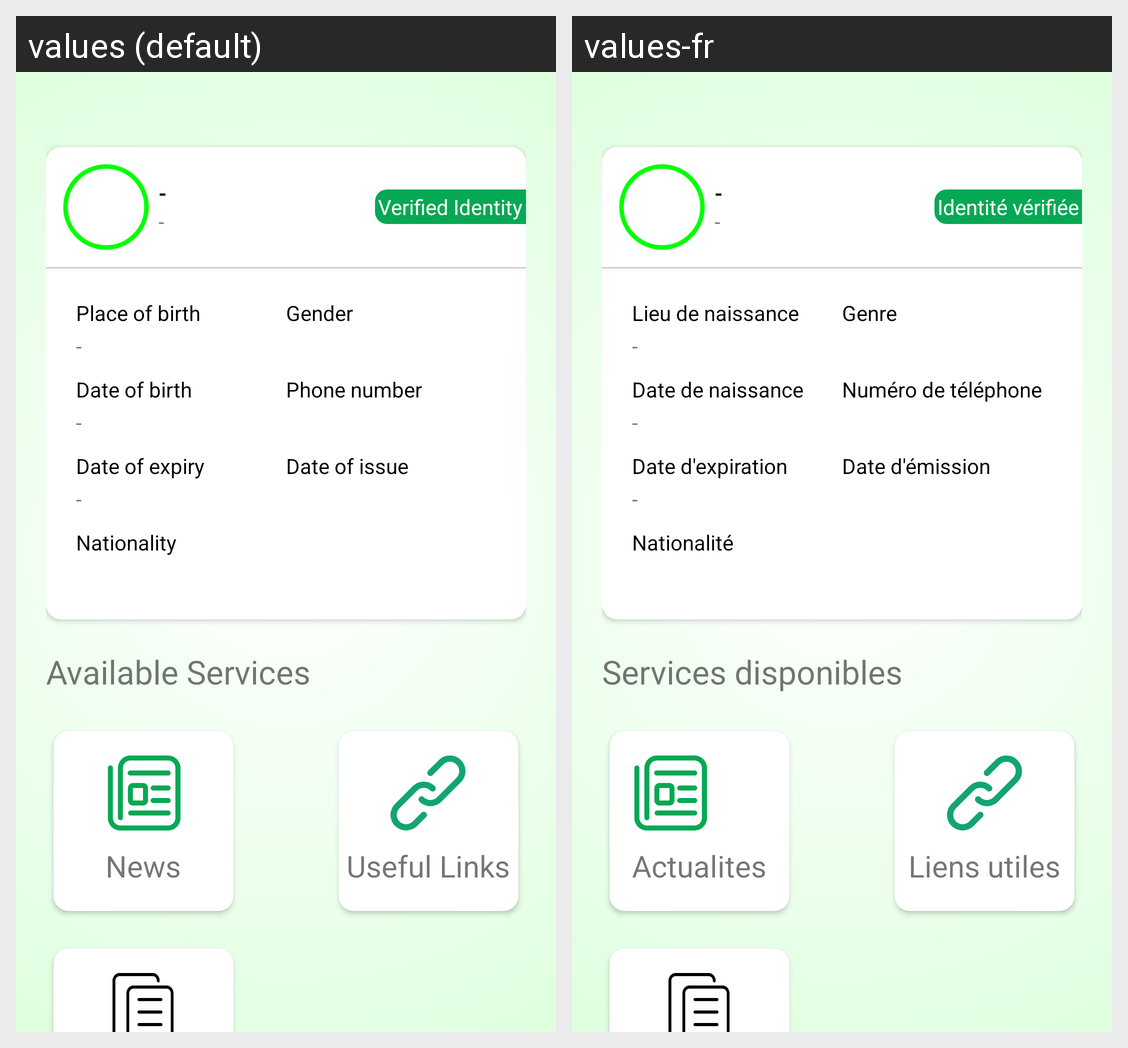

Translations of the strings shown on this Android screen, per locale in the grid:
Android screen res/layout/home_fragemnt.xml rendered under 2 locales, left to right: values (default), values-fr. Device: Nexus 5 (rendered at 1080×1920; each locale shown at half size, 540×960, under a caption strip naming it); theme Theme.Moritania_Test.NoActionBar.
Strings drawn on this screen, with the default value and each locale's value (text and hints the layout hard-codes, and strings that could not be matched under every locale, appear in the picture but are not listed):

label_verifed_identity
  values: Verified Identity
  values-fr: Identité vérifiée

label_pob
  values: Place of birth
  values-fr: Lieu de naissance

label_dob
  values: Date of birth
  values-fr: Date de naissance

label_expiry
  values: Date of expiry
  values-fr: Date d'expiration

nationality
  values: Nationality
  values-fr: Nationalité

gender
  values: Gender
  values-fr: Genre

phone_number
  values: Phone number
  values-fr: Numéro de téléphone

label_date_of_issue
  values: Date of issue
  values-fr: Date d'émission

label_available_services
  values: Available Services
  values-fr: Services disponibles

label_news
  values: News
  values-fr: Actualites

label_useful_links
  values: Useful Links
  values-fr: Liens utiles
